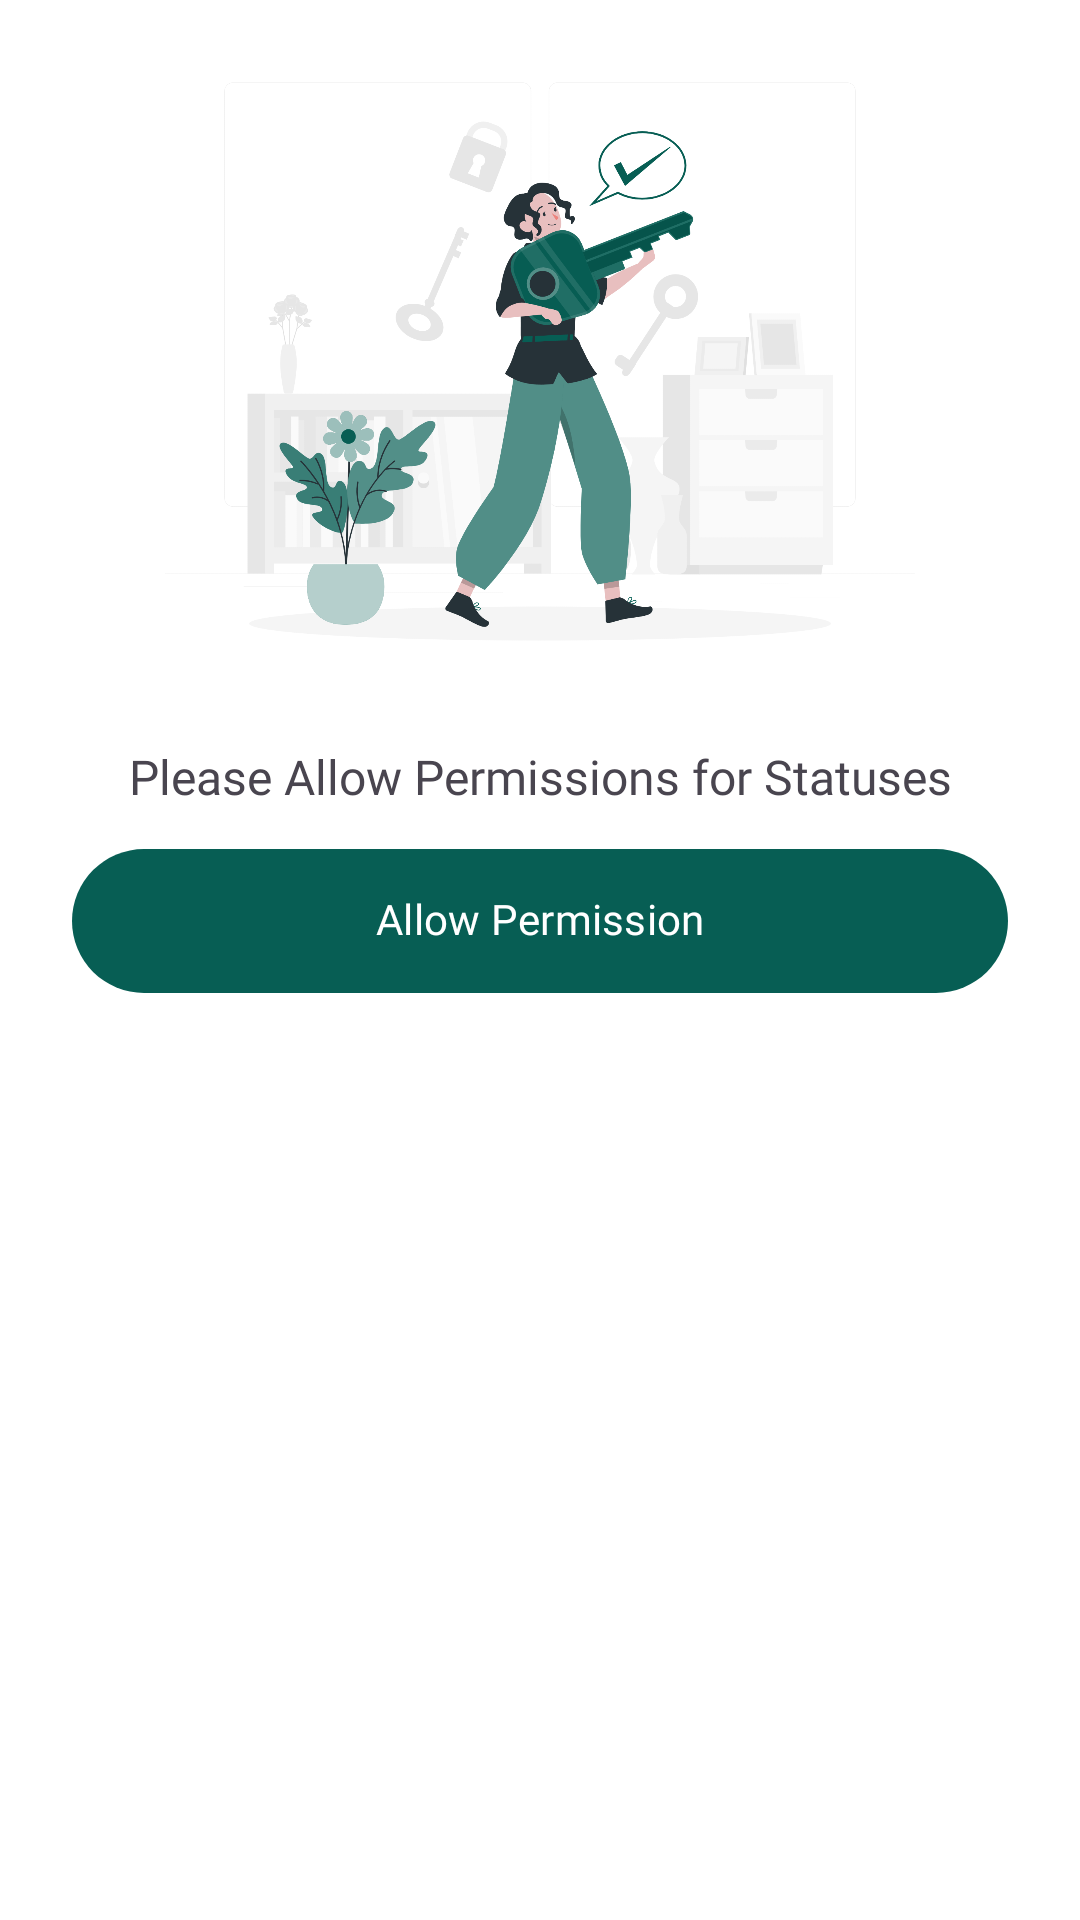

Produce the Android XML layout that renders to this screen, including the resource entries it uses.
<!-- AndroidManifest.xml: application theme Theme.StatusSaver -->
<!-- res/layout/layout_permissions.xml -->
<?xml version="1.0" encoding="utf-8"?>
<androidx.constraintlayout.widget.ConstraintLayout xmlns:android="http://schemas.android.com/apk/res/android"
    xmlns:app="http://schemas.android.com/apk/res-auto"
    android:layout_width="match_parent"
    android:layout_height="match_parent"
    android:background="@color/white">

    <ImageView
        android:id="@+id/imageView"
        android:layout_width="wrap_content"
        android:layout_height="250dp"
        android:src="@drawable/permission"
        app:layout_constraintEnd_toEndOf="parent"
        app:layout_constraintHorizontal_bias="0.5"
        app:layout_constraintStart_toStartOf="parent"
        app:layout_constraintTop_toTopOf="parent"

      />

    <TextView
        android:id="@+id/textView"
        android:layout_width="wrap_content"
        android:layout_height="wrap_content"
        android:fontFamily="@font/poppins_regular"
        android:text="Please Allow Permissions for Statuses"
        android:textSize="16sp"
        app:layout_constraintEnd_toEndOf="parent"
        app:layout_constraintStart_toStartOf="parent"
        app:layout_constraintTop_toBottomOf="@+id/imageView" />

    <com.google.android.material.button.MaterialButton
        android:id="@+id/btn_permission"
        android:layout_width="0dp"
        android:layout_height="wrap_content"
        android:layout_marginStart="24dp"
        android:layout_marginTop="14dp"
        android:layout_marginEnd="24dp"
        android:text="Allow Permission"
        app:cornerRadius="10dp"
        android:fontFamily="@font/poppins_bold"
        android:background="@drawable/bg_open_whatsapp"
        app:layout_constraintEnd_toEndOf="parent"
        app:layout_constraintHorizontal_bias="0.5"
        app:layout_constraintStart_toStartOf="parent"
        app:layout_constraintTop_toBottomOf="@+id/textView" />
</androidx.constraintlayout.widget.ConstraintLayout>
<!-- resources referenced by this layout -->
<resources>
  <color name="white">#FFFFFFFF</color>
  <!-- drawable bg_open_whatsapp (drawable) -->
  <?xml version="1.0" encoding="utf-8"?>
  <ripple xmlns:android="http://schemas.android.com/apk/res/android" xmlns:app="http://schemas.android.com/apk/res-auto" xmlns:aapt="http://schemas.android.com/aapt" android:color="#b6b7b8">
      <item>
          <shape android:shape="rectangle">
              <solid android:color="@color/colorPrimary"/>
              <corners android:radius="35dp"/>
          </shape>
      </item>
  </ripple>
  <!-- drawable permission: png bitmap (drawable, 332208 bytes) -->
  <style name="Theme.StatusSaver" parent="Base.Theme.StatusSaver" />
  <color name="colorPrimary">#075E54</color>
  <style name="Base.Theme.StatusSaver" parent="Theme.Material3.Light.NoActionBar">
          
          <item name="colorPrimary">@color/colorPrimary</item>
          <item name="colorPrimaryVariant">@color/colorPrimary</item>
          <item name="android:statusBarColor">?attr/colorPrimary</item>
  
  
          <item name="android:includeFontPadding">false</item>
      </style>
</resources>
